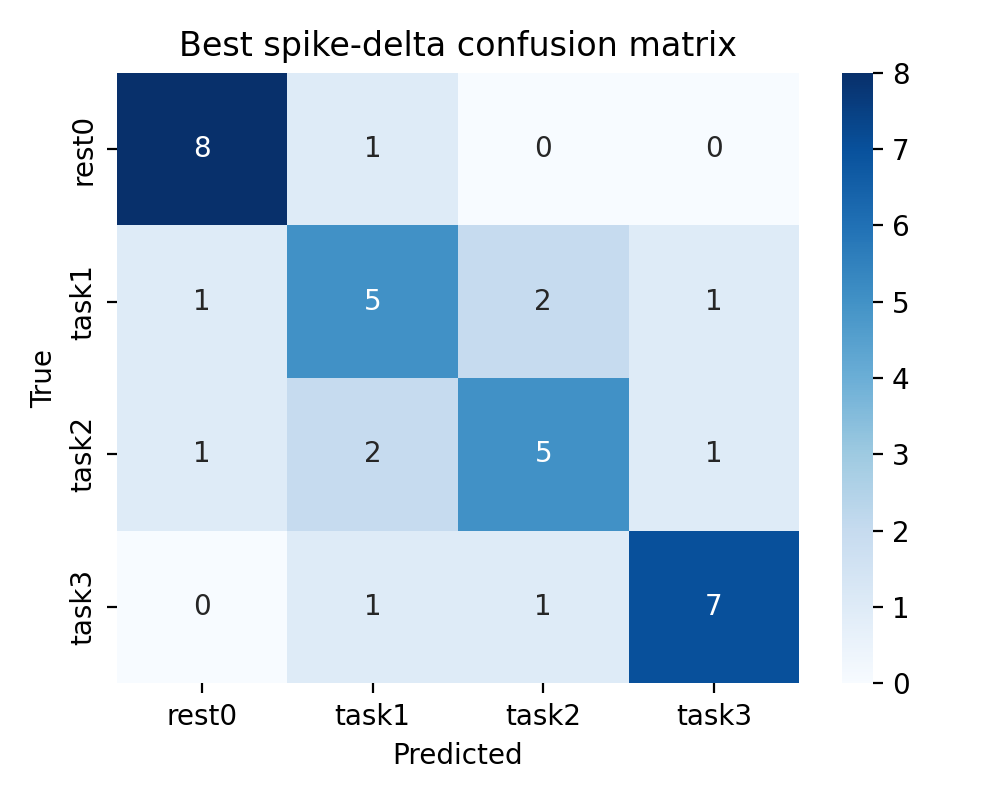

The file beside this chart, header and first rows:
, rest0, task1, task2, task3
rest0, 8, 1, 0, 0
task1, 1, 5, 2, 1
task2, 1, 2, 5, 1
task3, 0, 1, 1, 7
